Dataset: patches (GitHub, AlbertoPresta/Thesis). Classes: Amandinea punctata, Arthonia radiata, Caloplaca cerina, Candelariella reflexa, Candelariella xanthostigma, Chrysothrix candelaris, Diploicia canescens, Flavoparmelia caperata, Gyalolechia flavorubescens, Hyperphyscia adglutinata, Lecanora argentata, Lecanora carpinea, Lecanora chlarotera, Lecidella elaeochroma, Melanelixia glabratula, Parmotrema chinense, Pertusaria amara, Pertusaria pertusa, Phaeophyscia orbicularis, Physcia biziana, Physconia grisea, Punctelia subrudecta, Ramalina farinacea, Ramalina fastigiata, Xanthomendoza fallax, Xanthomendoza fulva, flavoparmenia soredians, rinodina sophonens.

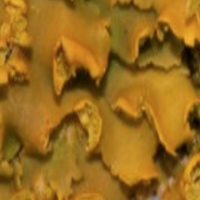
Label: Xanthomendoza fallax

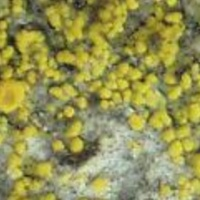
Label: Candelariella xanthostigma

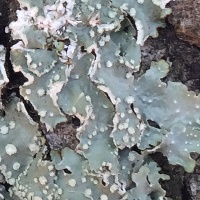
Label: Punctelia subrudecta

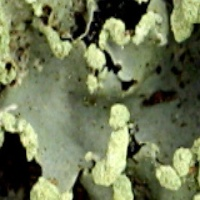
Label: Parmotrema chinense

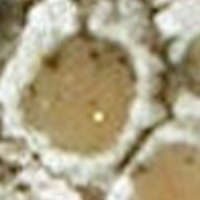
Label: Lecanora chlarotera

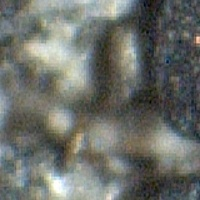
Label: Amandinea punctata
